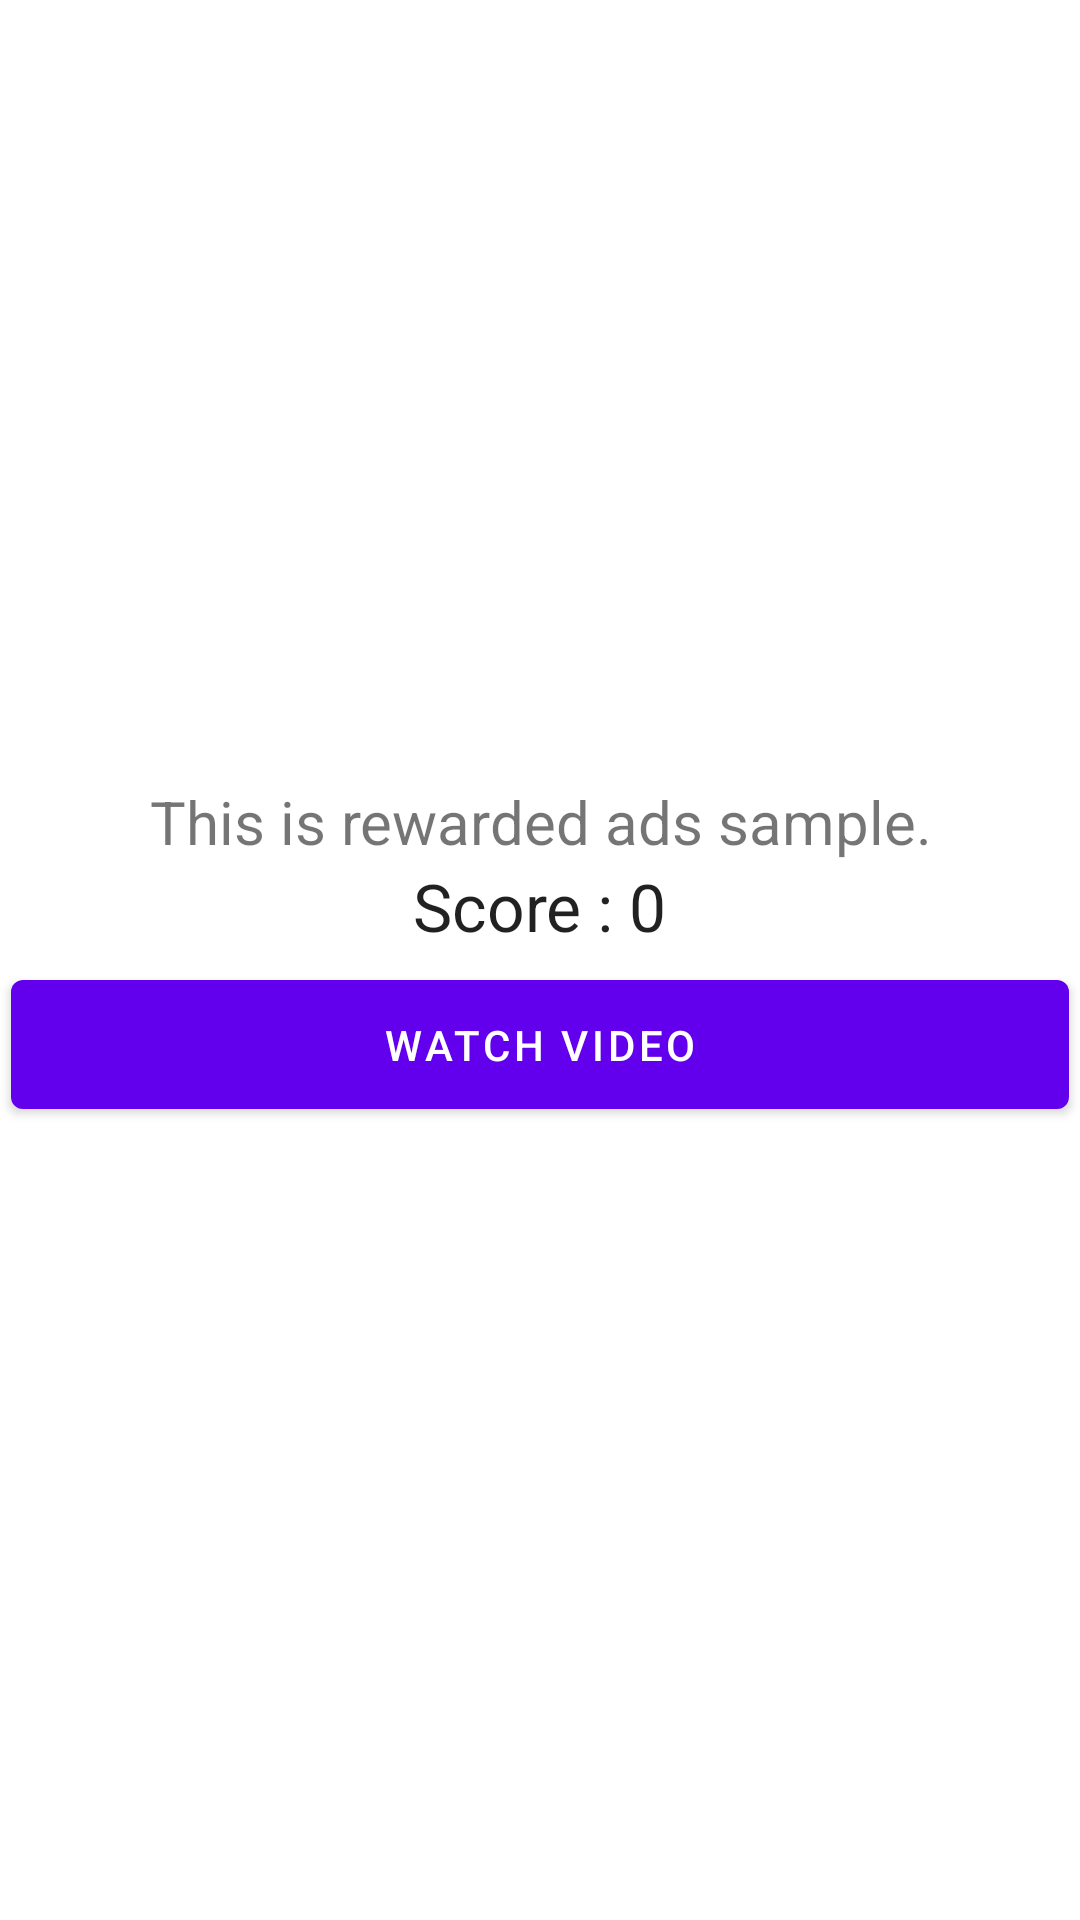

Android layout source for this screen:
<!-- AndroidManifest.xml: application theme Theme.HMSCoreKits -->
<!-- res/layout/activity_ads_rewarded.xml -->
<?xml version="1.0" encoding="utf-8"?>
<androidx.appcompat.widget.LinearLayoutCompat xmlns:android="http://schemas.android.com/apk/res/android"
    xmlns:tools="http://schemas.android.com/tools"
    android:layout_width="match_parent"
    android:layout_height="match_parent"
    android:gravity="center"
    android:orientation="vertical"
    android:padding="@dimen/hiad_16_dp"
    tools:context=".ui.ads_kit.RewardedAdActivity">

    <com.google.android.material.textview.MaterialTextView
        android:layout_width="match_parent"
        android:layout_height="wrap_content"
        android:layout_margin="@dimen/hiad_16_dp"
        android:text="This is rewarded ads sample."
        android:textAlignment="center"
        android:textSize="20sp" />

    <com.google.android.material.textview.MaterialTextView
        android:id="@+id/tv_score"
        android:layout_width="wrap_content"
        android:layout_height="wrap_content"
        android:layout_centerHorizontal="true"
        android:layout_margin="@dimen/hiad_16_dp"
        android:text="Score : 0"
        android:textAppearance="?android:attr/textAppearanceLarge" />

    <com.google.android.material.button.MaterialButton
        android:id="@+id/btn_show_rewarded_ad"
        style="@style/ButtonStyle"
        android:text="Watch Video" />


</androidx.appcompat.widget.LinearLayoutCompat>
<!-- resources referenced by this layout -->
<resources>
  <style name="ButtonStyle">
          <item name="android:layout_width">match_parent</item>
          <item name="android:layout_height">wrap_content</item>
          <item name="android:padding">12dp</item>
          <item name="android:layout_margin">4dp</item>
          <item name="android:textSize">14sp</item>
      </style>
  <style name="Theme.HMSCoreKits" parent="Theme.MaterialComponents.DayNight.DarkActionBar">
          
          <item name="colorPrimary">@color/purple_500</item>
          <item name="colorPrimaryVariant">@color/purple_700</item>
          <item name="colorOnPrimary">@color/white</item>
          
          <item name="colorSecondary">@color/teal_200</item>
          <item name="colorSecondaryVariant">@color/teal_700</item>
          <item name="colorOnSecondary">@color/black</item>
          
          <item name="android:statusBarColor" tools:targetApi="l">?attr/colorPrimaryVariant</item>
          
      </style>
  <!-- not gathered from this repository: default colours our renderer supplied (Android Studio template values) -->
  <color name="purple_500">#FF6200EE</color>
  <color name="purple_700">#FF3700B3</color>
  <color name="teal_200">#FF03DAC5</color>
  <color name="teal_700">#FF018786</color>
  <color name="black">#FF000000</color>
  <color name="white">#FFFFFFFF</color>
</resources>
